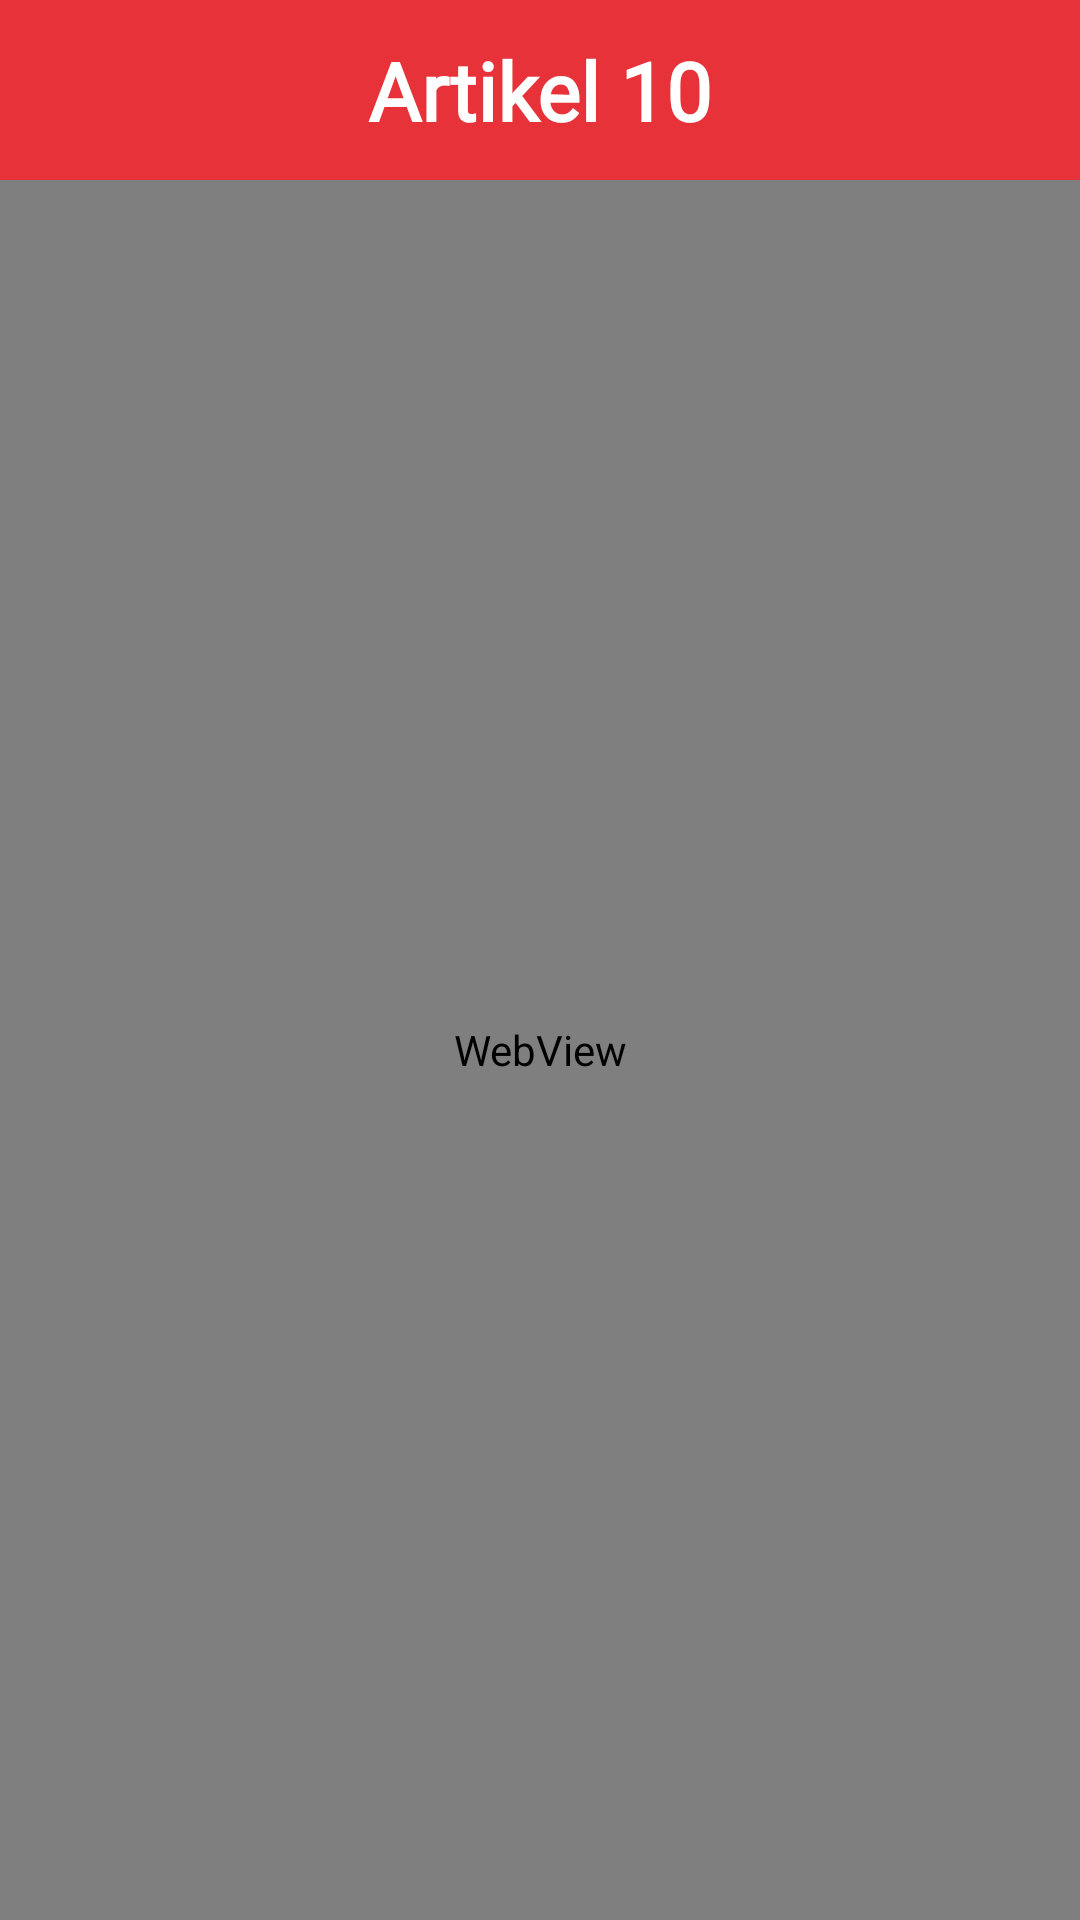

The Android layout XML behind this screen, and the referenced resources:
<!-- AndroidManifest.xml: application theme NoTitle -->
<!-- res/layout/activity_djart10.xml -->
<?xml version="1.0" encoding="utf-8"?>

<LinearLayout
    xmlns:android="http://schemas.android.com/apk/res/android"
    xmlns:tools="http://schemas.android.com/tools"
    android:layout_width="match_parent"
    android:layout_height="match_parent"
    android:orientation="vertical"
    tools:context=".DJArt10Activity">
    <android.support.constraint.ConstraintLayout
        android:layout_width="match_parent"
        android:layout_height="wrap_content">
        <TextView
            android:layout_width="match_parent"
            android:layout_height="60dp"
            android:background="@color/colorPrimary"
            android:gravity="center"
            android:fontFamily="@font/theunseen"
            android:text="@string/q10"
            android:textStyle="bold"
            android:textColor="@color/putih"
            android:textSize="27sp"
            android:paddingLeft="10dp"
            android:paddingRight="10dp" />
        <View
            android:id="@+id/bhdjart10"
            android:layout_width="60dp"
            android:layout_height="60dp"
            android:background="@drawable/tombolhome"
            android:clickable="true"
            android:foreground="@drawable/ic_action_keyboard_backspace"
            android:foregroundGravity="center"
            android:focusable="true" />
    </android.support.constraint.ConstraintLayout>
    <LinearLayout
        android:layout_width="match_parent"
        android:layout_height="match_parent"
        android:orientation="vertical">
        <WebView
            android:id="@+id/webart10"
            android:layout_width="match_parent"
            android:layout_height="match_parent">
        </WebView>
    </LinearLayout>

</LinearLayout>
<!-- resources referenced by this layout -->
<resources>
  <color name="colorPrimary">#e73239</color>
  <color name="putih">#fff</color>
  <!-- drawable ic_action_keyboard_backspace: png bitmap (drawable-hdpi, 277 bytes) -->
  <!-- drawable tombolhome (drawable-v21) -->
  <?xml version="1.0" encoding="utf-8"?>
  <ripple xmlns:android="http://schemas.android.com/apk/res/android" android:color="#3d0002">
      <item>
          <shape xmlns:android="http://schemas.android.com/apk/res/android" android:shape="rectangle">
              <solid android:color="@color/colorPrimary"/>
          </shape>
      </item>
  </ripple>
  <string name="q10">Artikel 10</string>
  <style name="NoTitle" parent="Theme.AppCompat.Light.NoActionBar">
      <item name="colorPrimary">@color/colorPrimary</item>
      <item name="colorPrimaryDark">@color/colorPrimaryDark</item>
      <item name="colorAccent">@color/colorAccent</item>
      </style>
  <color name="colorPrimaryDark">#c12d31</color>
  <color name="colorAccent">#D81B60</color>
</resources>
